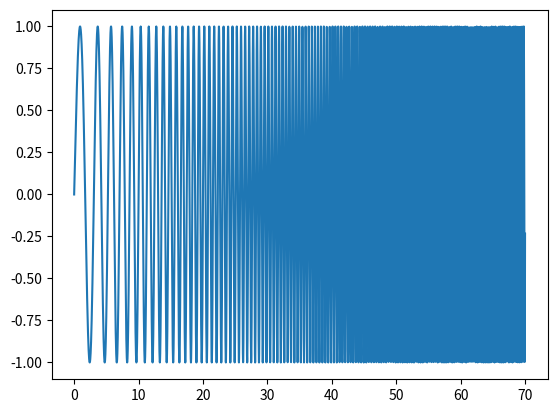
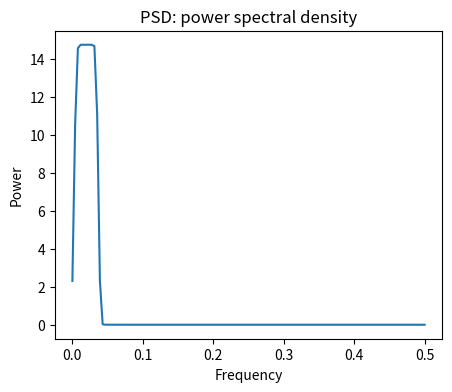

Source code (Python) for these figures, in order:
import numpy as np
from matplotlib import pyplot as plt
from scipy import signal

# Seed the random number generator
np.random.seed(0)

time_step = .01
time_vec = np.arange(0, 70, time_step)

# A signal with a small frequency chirp
sig = np.sin(0.5 * np.pi * time_vec * (1 + .1 * time_vec))

plt.plot(time_vec, sig)
plt.show()

freqs, psd = signal.welch(sig)

plt.figure(figsize=(5, 4))
plt.plot(freqs, psd)
plt.title('PSD: power spectral density')
plt.xlabel('Frequency')
plt.ylabel('Power')
plt.show()
